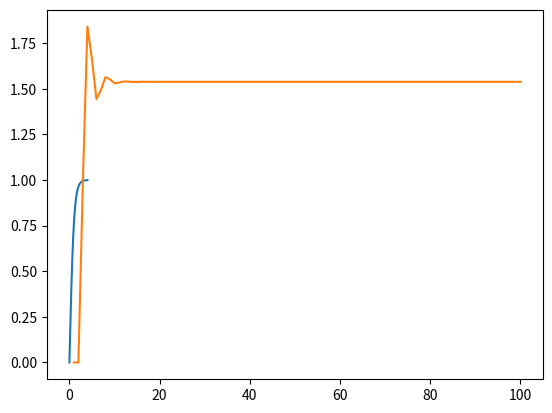

Here is the Python script that generated this plot:
from math import sin, sqrt, log, e, log10, tanh, atan2
from matplotlib import pyplot as plt
from numpy import ndarray
import numpy as np
import cmath

print(f"\n{'!!! Double check these numbers !!!':^50}\n")

# Q1
print(f"{' Q1 ':-^50}")
x: float = sum([k ** 2 * sin(0.1 * k ** 2) for k in range(-3, 5)])
# Use this if you pussy and scared of one-liners
# x: float = 0.0
# for k in range(-3, 5):
#     x += k ** 2 * sin(0.1 * k ** 2)
print(f"{x=:.4f}")

# Q2
print(f"{' Q2 ':-^50}")
x: float = sum([sum([sqrt(j) * k ** 2 * sin(0.1 * (k - j) ** 2) for k in range(-3, 5)]) for j in range(1, 4)])
# Use this if you pussy and scared of one-liners
# x: float = 0.0
# for j in range(1, 4):
#     for k in range(-3, 5):
#         x += sqrt(j) * k ** 2 * sin(0.1 * (k - j) ** 2)
print(f"{x=:.4f}")

# Q3
print(f"{' Q3 ':-^50}")
x: float = sqrt(3)
y: float = 0.3 * x ** 2 + sqrt(x)
z: float = sqrt(e) + x - log(x) - log10(x)
v: float = sqrt(tanh(x * y * z))
big_boy: float = sqrt(tanh(sqrt(3) * (0.3 * x ** 2 + sqrt(x)) * (sqrt(e) + x - log(x) - log10(x))))
print(f"{v=:.4f}")

# Q4
print(f"{' Q4 ':-^50}")
print("(graph)")
x_array: ndarray = np.linspace(0, 4, 500)
y: ndarray = np.array([tanh(x) for x in x_array])
plt.plot(x_array, y)
plt.show()

# Q5
print(f"{' Q5 ':-^50}")
magnitude = lambda cplx: cmath.sqrt(cplx.real ** 2 + cplx.imag ** 2).real
x: complex = -4+1j
y: complex = 3j
z: list[complex] = [x ** y, x * y ** 2, cmath.exp(cmath.sqrt(x))]
z_mags: list[float] = [round(magnitude(i), 4) for i in z]
print(f"{z_mags=}")

# Q6
print(f"{' Q6 ':-^50}")
phase = lambda cplx: atan2(cplx.imag, cplx.real)
m: list[float] = [round(magnitude(i), 4) for i in z]
p: list[float] = [round(phase(i), 4) for i in z]
print(f"{m=}")
print(f"{p=}")

# Q7
print(f"{' Q7 ':-^50}")
x: ndarray = np.array([[1, 2, -3], [4, 8, 8], [2, 2, 4]])
x_2: ndarray = np.matmul(x, x)
x_3: ndarray = np.matmul(x_2, x)
y: ndarray = x + np.matmul(np.matrix_transpose(x), x) + x_3  # Can I raise to power instead of multiple matmul?
print(f"y=\n{y}\n")

# Q8
print(f"{' Q8 ':-^50}")
A: ndarray = np.array([[1, 2, -3], [4, 8, 8], [2, 2, 4]])
B: ndarray = np.array([[5, 5, -3], [4, 8, 8], [2, 2, 4]])
Z: ndarray = np.array([[0, 0,  0], [0, 0, 0], [0, 0, 0]])
upper_system: ndarray = np.hstack((A, B))
lower_system: ndarray = np.hstack((Z, A))
system: ndarray = np.vstack((upper_system, lower_system))
target_vector: ndarray = np.vstack([1, 0, 0, 0, 0, 0])
print(f"result=\n{np.linalg.solve(system, target_vector)}\n")

# Q9
print(f"{' Q9 ':-^50}")
x: list[float] = [*range(-50, 31)]
y: list[float] = [3 * i ** 2 + 2 for i in x]
Q: ndarray = np.vstack((x, y))
Z: ndarray = np.matmul(Q, np.matrix_transpose(Q))
print(f"Z=\n{Z}\n")

# Q10
print(f"{' Q10 ':-^50}")
u: ndarray = np.array([-3, 4, -2])
v: ndarray = np.array([2, -5, -4])
w: ndarray = np.array([1, -1, -1])
Q: ndarray = np.dot(u, v) ** 2 + abs(np.cross(np.cross(u, v), w)) # || means absolute value or magnitude? NO ITS DETERMINANT
print(f"Q=\n{Q}\n") # IDK if Q is supposed to be a vector. I got a float instead lol

# Q11
print(f"{' Q11 ':-^50}")
X: ndarray = np.array([[1, 2, 3], [0, 7, 7], [1, 2, 1]])
X_inv: ndarray = np.linalg.inv(X)
X_sqr: ndarray = np.matmul(X, X)
Y: ndarray = np.array([[2, 2, 3], [7, 6, 0], [1, 2, 1]])
Q: ndarray = np.matmul(X_inv, (Y + X_sqr))
print(f"Q=\n{Q}\n")

# Q12
print(f"{' Q12 ':-^50}")
system: ndarray = np.array([[4, 1, 1], [2, 1, 13], [3, 0, -1]])
target_vector: ndarray = np.vstack([3, 2, 11])
print(f"result=\n{np.linalg.solve(system, target_vector)}\n")

# Q13
print(f"{' Q13 ':-^50}")
print("(graph)")
n_array: ndarray = np.linspace(1, 100, 100)
x: list[float] = [0, 0]
for n in range(2, 100):
    x.append(sin(x[n - 1]) - 0.3 * x[n - 2] + 1)
plt.plot(n_array, x)
plt.show()  # IDK if this graph is correct

